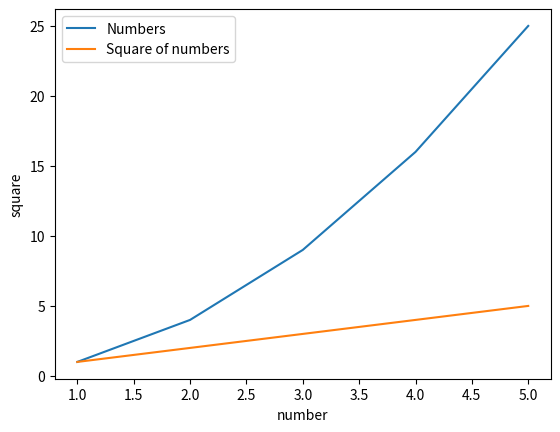

Python code for this plot:
import matplotlib.pyplot as plt

x = [1, 2, 3, 4, 5]
y1 = [1, 4, 9, 16, 25]
y2 = [1, 2, 3, 4, 5]

plt.plot(x, y1, label='Numbers')
plt.plot(x, y2, label='Square of numbers')
plt.xlabel('number')
plt.ylabel('square')
plt.legend()
plt.show()
